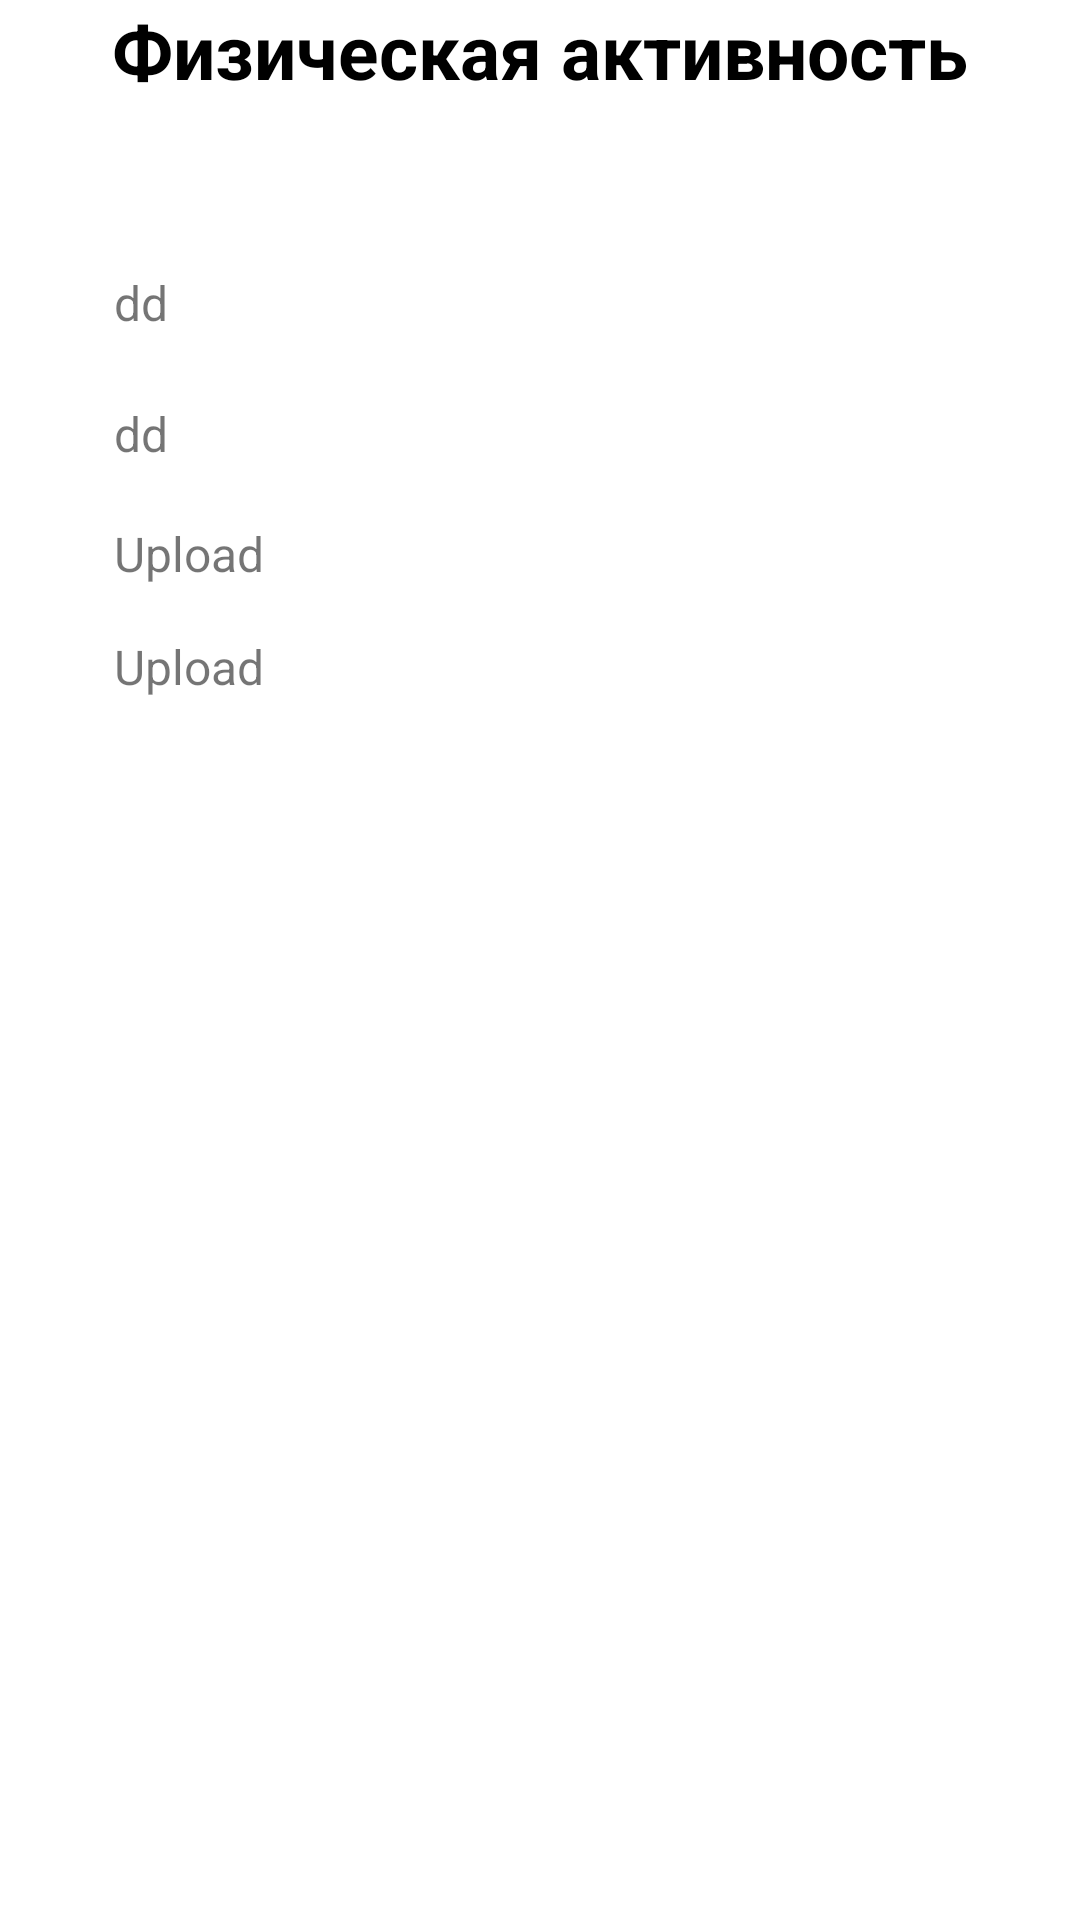

Produce the Android XML layout that renders to this screen, including the resource entries it uses.
<!-- AndroidManifest.xml: application theme Theme.Test -->
<!-- res/layout/bottom_sheet_layout.xml -->
<?xml version="1.0" encoding="utf-8"?>
<ScrollView
    xmlns:android="http://schemas.android.com/apk/res/android"
    android:layout_width="fill_parent"
    android:layout_height="fill_parent">
<androidx.constraintlayout.widget.ConstraintLayout xmlns:android="http://schemas.android.com/apk/res/android"
    xmlns:app="http://schemas.android.com/apk/res-auto"
    xmlns:tools="http://schemas.android.com/tools"
    android:orientation="vertical"
    android:layout_width="match_parent"
    android:layout_height="match_parent"
    android:background="@drawable/dialog_bg">

    <TextView
        android:id="@+id/choosetxt"
        android:layout_width="match_parent"
        android:layout_height="wrap_content"
        android:text="Физическая активность"
        android:textAlignment="center"
        android:textColor="@color/black"
        android:textSize="25dp"
        android:textStyle="bold"
        app:layout_constraintBottom_toBottomOf="parent"
        app:layout_constraintEnd_toEndOf="parent"
        app:layout_constraintHorizontal_bias="0.473"
        app:layout_constraintStart_toStartOf="parent"
        app:layout_constraintTop_toTopOf="parent"
        app:layout_constraintVertical_bias="0.0" />

    <LinearLayout
        android:id="@+id/layout_very_low"
        android:layout_width="match_parent"
        android:layout_height="wrap_content"
        android:orientation="horizontal"
        android:padding="8dp"
        app:layout_constraintBottom_toBottomOf="parent"
        app:layout_constraintEnd_toEndOf="parent"
        app:layout_constraintHorizontal_bias="0.157"
        app:layout_constraintStart_toStartOf="parent"
        app:layout_constraintTop_toBottomOf="@+id/choosetxt"
        app:layout_constraintVertical_bias="0.03">


        <TextView
            android:id="@+id/text_very_low"
            android:layout_width="wrap_content"
            android:layout_height="wrap_content"
            android:layout_marginLeft="30dp"
            android:text=""
            android:textSize="16sp" />

    </LinearLayout>

    <LinearLayout
        android:id="@+id/layout_low"
        android:layout_width="match_parent"
        android:layout_height="wrap_content"
        android:orientation="horizontal"
        android:padding="8dp"
        app:layout_constraintBottom_toBottomOf="parent"
        app:layout_constraintTop_toBottomOf="@+id/layout_very_low"
        app:layout_constraintVertical_bias="0.045"
        tools:layout_editor_absoluteX="-8dp">

        <TextView
            android:id="@+id/text_low"
            android:layout_width="wrap_content"
            android:layout_height="wrap_content"
            android:layout_marginLeft="30dp"
            android:text="dd"
            android:textSize="16sp" />

    </LinearLayout>

    <LinearLayout
        android:id="@+id/layout_middle"
        android:layout_width="match_parent"
        android:layout_height="wrap_content"
        android:orientation="horizontal"
        android:padding="8dp"
        app:layout_constraintBottom_toBottomOf="parent"
        app:layout_constraintEnd_toEndOf="parent"
        app:layout_constraintHorizontal_bias="0.157"
        app:layout_constraintStart_toStartOf="parent"
        app:layout_constraintTop_toBottomOf="@+id/layout_low"
        app:layout_constraintVertical_bias="0.069">

        <TextView
            android:id="@+id/text_middle"
            android:layout_width="wrap_content"
            android:layout_height="wrap_content"
            android:layout_marginLeft="30dp"
            android:text="dd"
            android:textSize="16sp" />

    </LinearLayout>

    <LinearLayout
        android:id="@+id/layout_high"
        android:layout_width="match_parent"
        android:layout_height="wrap_content"
        android:orientation="horizontal"
        android:padding="8dp"
        app:layout_constraintBottom_toBottomOf="parent"
        app:layout_constraintEnd_toEndOf="parent"
        app:layout_constraintHorizontal_bias="0.526"
        app:layout_constraintStart_toStartOf="parent"
        app:layout_constraintTop_toBottomOf="@+id/layout_middle"
        app:layout_constraintVertical_bias="0.063">


        <TextView
            android:id="@+id/text_high"
            android:layout_width="wrap_content"
            android:layout_height="wrap_content"
            android:layout_marginLeft="30dp"
            android:text="Upload"
            android:textSize="16sp" />

    </LinearLayout>

    <LinearLayout
        android:id="@+id/layout_very_high"
        android:layout_width="match_parent"
        android:layout_height="wrap_content"
        android:orientation="horizontal"
        android:padding="8dp"
        app:layout_constraintBottom_toBottomOf="parent"
        app:layout_constraintEnd_toEndOf="parent"
        app:layout_constraintHorizontal_bias="0.473"
        app:layout_constraintStart_toStartOf="parent"
        app:layout_constraintTop_toBottomOf="@+id/layout_high"
        app:layout_constraintVertical_bias="0.084">


        <TextView
            android:id="@+id/text_very_high"
            android:layout_width="wrap_content"
            android:layout_height="wrap_content"
            android:layout_marginLeft="30dp"
            android:text="Upload"
            android:textSize="16sp" />

    </LinearLayout>


</androidx.constraintlayout.widget.ConstraintLayout>
</ScrollView>
<!-- resources referenced by this layout -->
<resources>
  <color name="black">#FF000000</color>
  <style name="Theme.Test" parent="Theme.MaterialComponents.DayNight.DarkActionBar">
          
          <item name="colorPrimary">@color/green_500</item>
          <item name="colorPrimaryVariant">@color/green_700</item>
          <item name="colorOnPrimary">@color/white</item>
          
          <item name="colorSecondary">@color/teal_200</item>
          <item name="colorSecondaryVariant">@color/teal_700</item>
          <item name="colorOnSecondary">@color/black</item>
          
          <item name="android:statusBarColor" tools:targetApi="l">?attr/colorPrimaryVariant</item>
          
      </style>
  <color name="green_500">#8db600</color>
  <color name="green_700">#719200</color>
  <color name="white">#FFFFFFFF</color>
  <color name="teal_200">#FF03DAC5</color>
  <color name="teal_700">#FF018786</color>
</resources>
